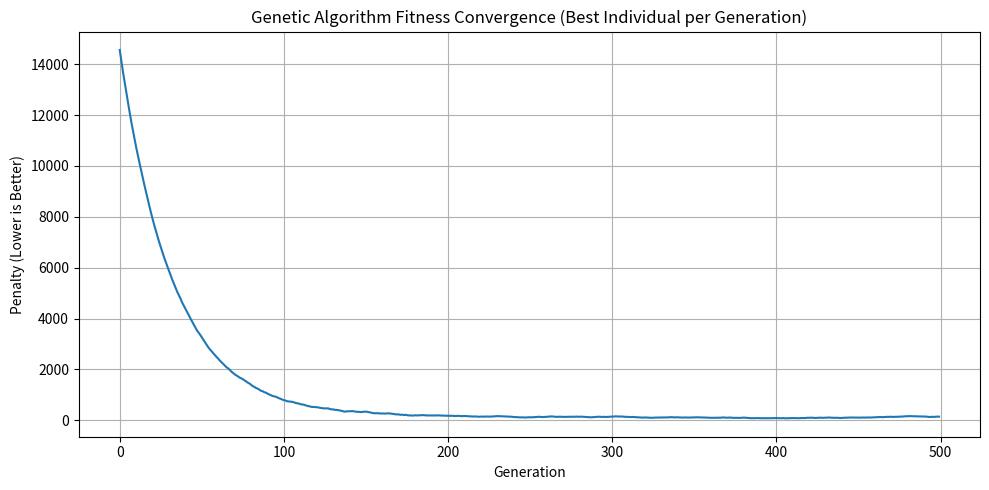

The matplotlib source for this figure:
# run_ga_and_plot.py
import csv
import matplotlib.pyplot as plt
import random
import os
from datetime import datetime

# ---- Replace this block with calls to your actual GA components when ready ----
# For now this simulates a GA run and returns a best fitness list per generation.
def run_sample_ga(max_generations=500, population_size=100):
    random.seed(42)
    best_fitness_list = []
    best = 15000
    for gen in range(max_generations):
        # simulated improvement behavior:
        if gen < 180:
            best = max(0, int(best * 0.97) + random.randint(-10, 20))
        else:
            best = max(0, int(best * 0.985) + random.randint(-5, 10))
        best_fitness_list.append(best)
    return best_fitness_list
# -------------------------------------------------------------------------------

def save_fitness_csv(best_fitness_list, out_dir="outputs"):
    os.makedirs(out_dir, exist_ok=True)
    csv_path = os.path.join(out_dir, "fitness_history.csv")
    with open(csv_path, "w", newline="") as f:
        writer = csv.writer(f)
        writer.writerow(["generation", "best_fitness"])
        for i, v in enumerate(best_fitness_list):
            writer.writerow([i, v])
    return csv_path

def plot_fitness(best_fitness_list, out_dir="outputs"):
    os.makedirs(out_dir, exist_ok=True)
    png_path = os.path.join(out_dir, "fitness_convergence.png")
    plt.figure(figsize=(10, 5))
    plt.plot(range(len(best_fitness_list)), best_fitness_list)
    plt.xlabel("Generation")
    plt.ylabel("Penalty (Lower is Better)")
    plt.title("Genetic Algorithm Fitness Convergence (Best Individual per Generation)")
    plt.grid(True)
    plt.tight_layout()
    plt.savefig(png_path, dpi=300)
    plt.close()
    return png_path

def main():
    start = datetime.now()
    print("Starting GA run at", start.isoformat())
    best_fitness_list = run_sample_ga(max_generations=500, population_size=100)
    csv_path = save_fitness_csv(best_fitness_list)
    png_path = plot_fitness(best_fitness_list)
    end = datetime.now()
    print("Finished GA run at", end.isoformat())
    print("Saved:", csv_path)
    print("Saved:", png_path)

if __name__ == "__main__":
    main()
